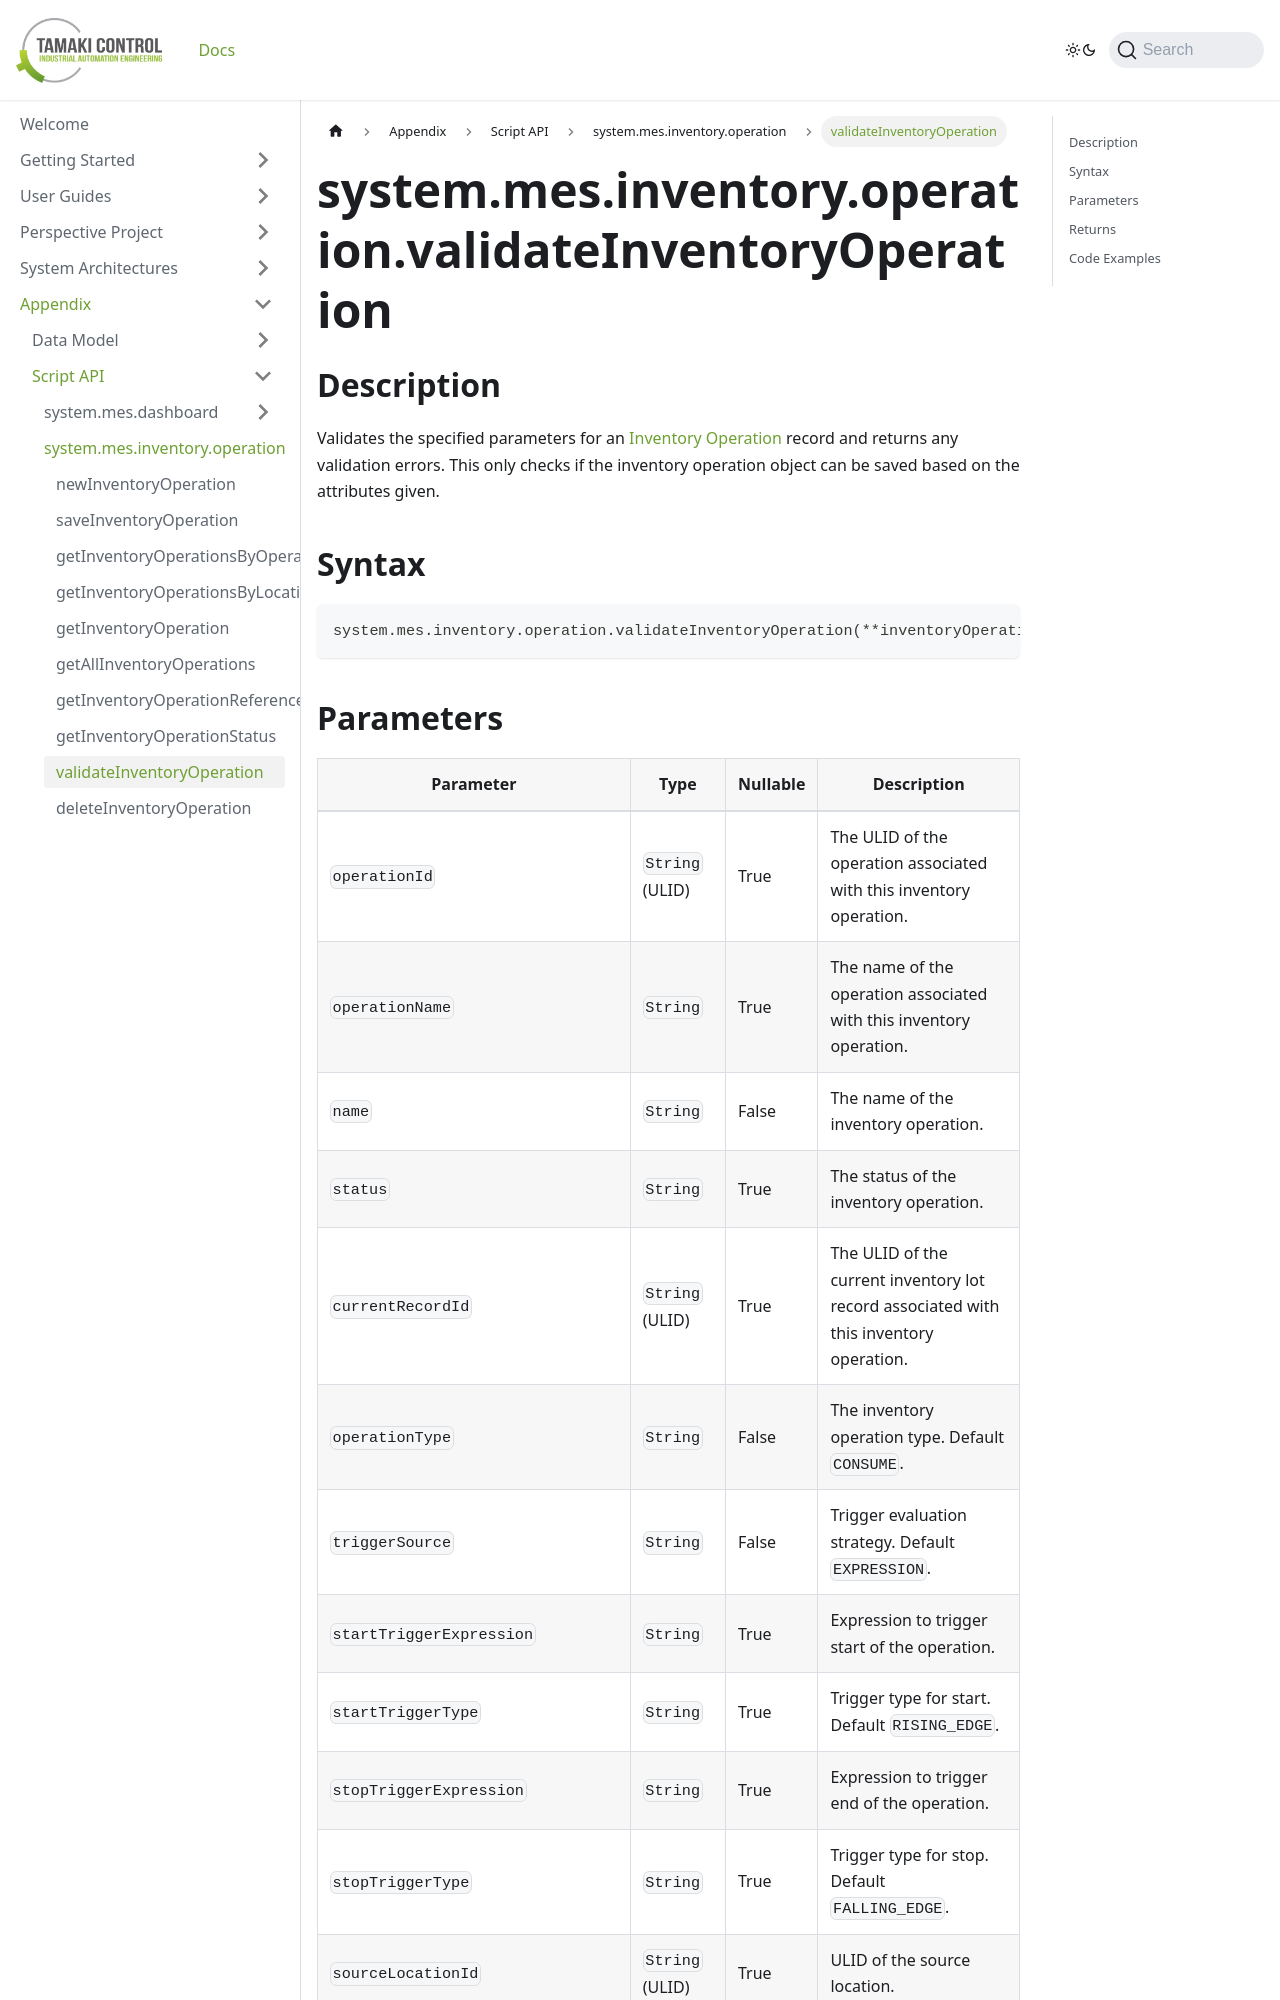

repository: TamakiControl/tamaki-mes-docs · page: docs/appendix/script-api/inventory-operation-script-api/validate-inventory-operation/index.html · generator: docusaurus

---
sidebar_position: 9
title: "validateInventoryOperation"
description: "Validates the specified parameters for an inventory operation."
---

# system.mes.inventory.operation.validateInventoryOperation

## Description

Validates the specified parameters for an [Inventory Operation](../../data-model/inventory-operation-model/inventory-operation) record and returns any validation errors.
This only checks if the inventory operation object can be saved based on the attributes given.

## Syntax

```python
system.mes.inventory.operation.validateInventoryOperation(**inventoryOperationData)
```
